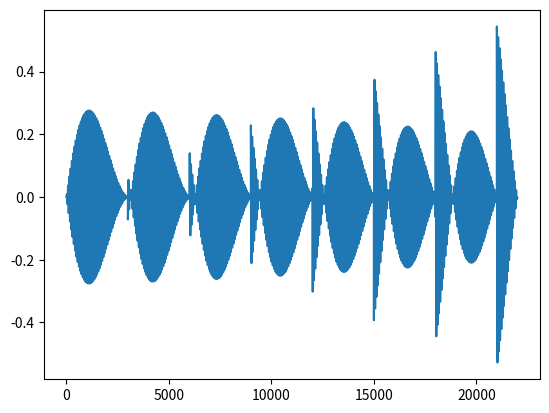
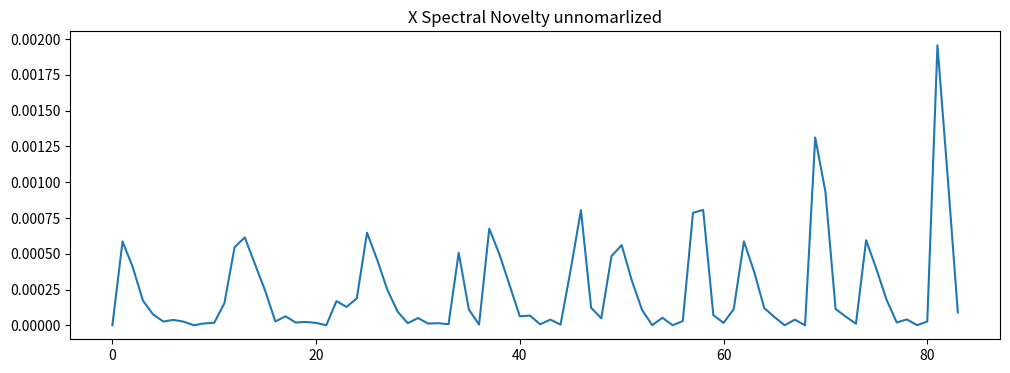
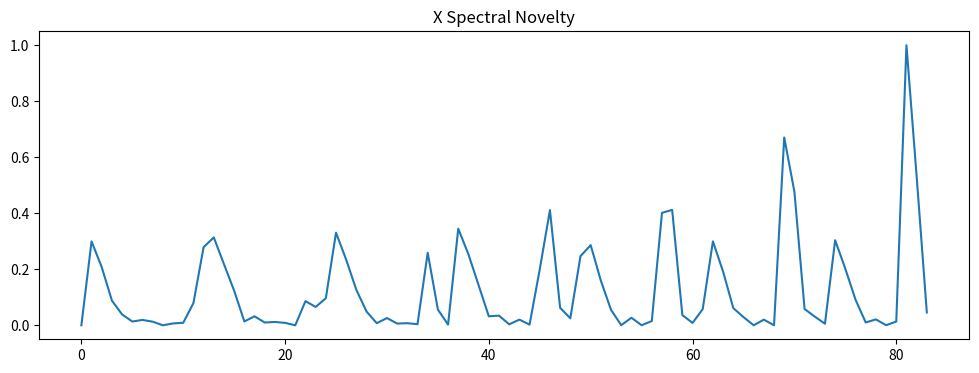
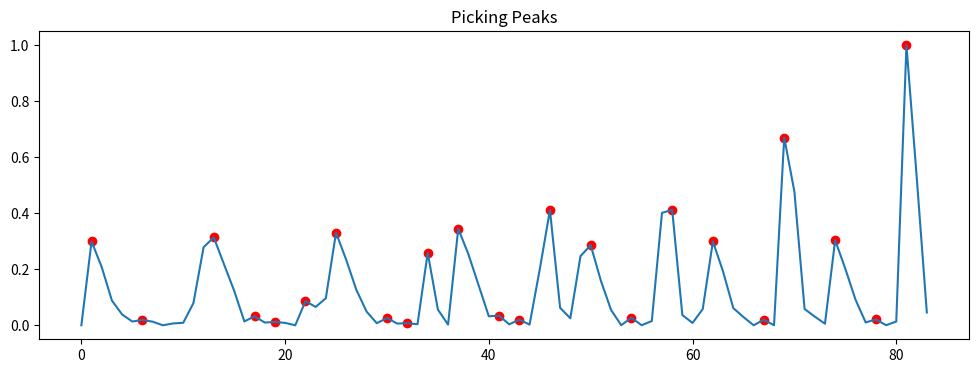
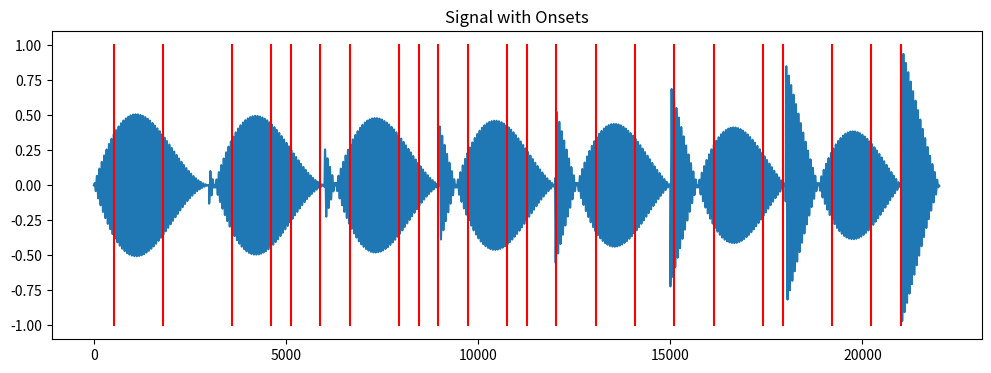

These charts were generated, in order, by the following Python code:
import numpy as np
import matplotlib.pyplot as plt
from scipy.signal import find_peaks

def energy(x):
    return (x @ x) / len(x)

# Half-wave rectification

def rectify(x):
    if(isinstance(x,np.ndarray)):
        return np.maximum(x,np.zeros(len(x)))
    elif(isinstance(x,list)):
        return list(np.maximum(x,np.zeros(len(x))))
    else:
        return max(x,0)



def AmplitudeBasedOnsets(X,window_size=512,overlap=0.5,scale=10,
                         height=None,
                         prominence=None,
                         distance=None,
                         displayAll=True):
    
    N = len(X)
    
    X = X / max(X)       # normalize amplitude

    skip = int((1-overlap)*window_size)
    
    print("skip:",skip)

    num_windows = (N // skip) - 1

    print("num_windows:",num_windows)

    window_locations = skip * np.arange(num_windows)

    print("window_locations:",window_locations)

    X_energy = np.array( [ energy( X[ w : (w+window_size)] ) for w in window_locations ])

    X_energy = np.array(X_energy)

    if(scale == None):
        X_energy_log = X_energy
    else:
        X_energy_log = np.log(1 + scale*X_energy)

    if(displayAll):
        plt.figure(figsize=(12,4))
        plt.title("Log X Energy Signal with scale factor "+str(scale))
        plt.plot(X_energy_log)
        plt.show()

    X_energy_log = np.concatenate([[0],X_energy_log])    

    # Take the discrete differential; watch out, diff transforms array in place

    X_energy_novelty = np.diff(list(X_energy_log)) 
    
    # standardize novelty
    
    X_energy_novelty = X_energy_novelty / max(X_energy_novelty)
    
    if(displayAll):
        plt.figure(figsize=(12,4))
        plt.title("X Energy Novelty")
        plt.plot(X_energy_novelty)
        plt.show()

    X_energy_novelty_rectified = rectify(X_energy_novelty)      
    
    if(displayAll):
        plt.figure(figsize=(12,4))
        plt.title("Rectified X Energy Novelty")
        plt.plot(X_energy_novelty_rectified)
        plt.show()

    # peak picking

    peaks,_ = find_peaks(X_energy_novelty_rectified,
                         height=height,prominence=prominence,distance=distance)  
    
    if(len(peaks)==0):
        print("No peaks found!")
        return (np.array([]), np.zeros(len(X)))
    
    plt.figure(figsize=(12,4))
    plt.title("Picking Peaks")
    plt.plot(peaks, X_energy_novelty_rectified[peaks], "or")
    plt.plot(X_energy_novelty_rectified)
    plt.show()
    
    # peaks are beginning of window, more accurate to make the onsets in the middle
    # of the window, reduces potential error by 1/2y
    
    onsets = peaks*skip + window_size//2

    plt.figure(figsize=(12,4))
    plt.title("Signal with Onsets")
    plt.plot(X)
    for k in range(len(onsets)):
        plt.plot([onsets[k],onsets[k]],[-1,1],color='r')    
    plt.show()



# Apply a moving average smoothing filter to X, starting at index n//2 and ending
# at len(X)-n//2-1, returning a new smoothed array;
    
def movingAverageFilter(X,n=3):    
    Y = np.copy(X)
    for i in range(n//2,len(X)-n//2):
        Y[i] = np.mean(X[i-n//2:i+n//2+1])
    return Y

    
# Replace each X[i] by its difference from the mean of the surrounding
# n points

def subtractMAFilter(X,n=3):
    Y = np.copy(X)
    return Y - movingAverageFilter(X,n)

# Apply a median smoothing filter to X, starting at index n/2 and ending
# at len(X)-n/2-1, returning a new smoothed array;
    
def medianFilter(X,n=3):    
    Y = np.copy(X)
    for i in range(n//2,len(X)-n//2):
        Y[i] = np.median(X[i-n//2:i+n//2+1])
    return Y

# To emphasize peaks, subtract the smoothed curve from the original
    
def subtractMedianFilter(X,n=3):
    Y = np.copy(X)
    return Y - medianFilter(X,n)

# Onset detection using various distance measure, including
# spectral flux from Lerch, p.163
def realFFT(X):
    return 2*abs(np.fft.rfft(X))/len(X) 

def normalize(x):
    return x / np.max(x)
# S is previous spectrum, Sn is next one
from scipy.signal import windows
def spectral_distance(S,Sn,kind='SF2'):      # default will be Lerch, p.163
    if(kind == 'L1'):
        return np.sum(np.abs(Sn-S))
    elif(kind == 'L2'):
        return (np.sum((Sn-S)**2))**0.5
    elif(kind == 'CD'):                     # Correlation Distance:  1 - correlation
        s = np.std(S)                       # must account for spectra with all 0's
        sn = np.std(Sn)
        if(np.isclose(s,0) or np.isclose(sn,0)):
            return 0.0
        else:
            return 1.0 + (((S - np.mean(S)) @ (Sn - np.mean(Sn))) / (len(S) * s * sn))
    elif(kind == 'RL1'):
        return np.sum(np.abs(rectify(Sn-S)))
    elif(kind == 'RL2'):
        return (np.sum((Sn-S)**2))**0.5
    elif(kind == 'SF1'):     # use Lerch, p.163 with L1 norm, following Dixon
        return (np.sum( [ (max(Sn[k]-S[k],0)) for k in range(len(S)) ] )) / len(S)
    elif(kind == 'SF2'):     # use Lerch, p.163 with L2 norm
        return np.sqrt(np.sum( [ (max(Sn[k]-S[k],0)**2) for k in range(len(S)) ] )) / len(S)                
    else:
        return None
    
def SpectralBasedOnsets(X,window_size=512,overlap=0.5,
                        kind = None,     # distance function used, L1, L2, CD, SF1, SF2
                        filtr = None,    # filter applied before peak picking, if any
                        size = 3,        # size of kernel used in filter
                        win = None,      # apply windowing function to window
                        scale=None,      # scale factor for log, None = no log
                        height=None,     # these 3 parameters are for pick_peak,
                        prominence=None, #    any not equal to None will be applied
                        distance=None,
                        displayAll=True):
    
    N = len(X)
    
    X = X / max(X)       # normalize amplitude

    skip = int((1-overlap)*window_size)

    num_windows = (N // skip) - 1

    window_locations = skip * np.arange(num_windows)
    
    if(win == 'hann'):
        W = windows.hann(window_size)
    elif(win == "tri"):
        W = windows.triang(window_size)
    else:
        W = windows.boxcar(window_size)
        
    X_spectrogram = np.array( [ realFFT( W * X[ w : w + window_size ] ) for w in window_locations ])   

    # take the log with scaling factor; if no log transformation, set to None
    
    if(scale == None):
        X_spectrogram_log = X_spectrogram
    else:
        X_spectrogram_log = np.log(1 + scale*X_spectrogram)

    # Difference = Novelty Function

    X_spectral_novelty = np.zeros(num_windows)
    
    for k in range(1,num_windows):           #first value will be 0, length unchanged
       # print(X_spectrogram_log[k-1])
      #  print(X_spectrogram_log[k])
        X_spectral_novelty[k] = spectral_distance(X_spectrogram_log[k-1],X_spectrogram_log[k])
    
    print(X_spectral_novelty)
    
    # normalize spectral novelty function
    if(displayAll):
        plt.figure(figsize=(12,4))
        plt.title("X Spectral Novelty unnomarlized")
        plt.plot(X_spectral_novelty)
        plt.show()
    X_spectral_novelty = normalize(X_spectral_novelty)
    
    if(displayAll):
        plt.figure(figsize=(12,4))
        plt.title("X Spectral Novelty")
        plt.plot(X_spectral_novelty)
        plt.show()


#     Distance functions are always >= 0
#     X_spectral_novelty_rectified = rectify(X_spectral_novelty)      
    
#     if(displayAll):
#         plt.figure(figsize=(12,4))
#         plt.title("Rectified X Spectral Novelty")
#         plt.plot(X_spectral_novelty_rectified)
#         plt.show()
        
    if(filtr != None):
        X_spectral_novelty = filtr(X_spectral_novelty,size)
        if(displayAll):
            plt.figure(figsize=(12,4))
            plt.title("Filtered X Spectral Novelty")
            plt.plot(X_spectral_novelty)
            plt.show()
            
    # peak picking

    peaks,_ = find_peaks(X_spectral_novelty,height=height,prominence=prominence,distance=distance)   # this works pretty well

    if(len(peaks)==0):
        print("No peaks found!")
        return (np.array([]), np.zeros(len(X)))
    
    plt.figure(figsize=(12,4))
    plt.title("Picking Peaks")
    plt.plot(peaks, X_spectral_novelty[peaks], "or")
    plt.plot(X_spectral_novelty)
    plt.show()

    # peaks are beginning of window, more accurate to make the onsets in the middle
    # of the window, reduces potential error by 1/2
    
    onsets = peaks*skip + window_size//2

    plt.figure(figsize=(12,4))
    plt.title("Signal with Onsets")
    plt.plot(X)
    for k in range(len(onsets)):
        plt.plot([onsets[k],onsets[k]],[-1,1],color='r')    
    plt.show()


x = np.asarray([np.sin(i/10) for i in range(22000)])
y = np.asarray([np.sin(i/1000) for i in range(22000)])
c = np.asarray([np.sin(0.5+i/100000) for i in range(22000)])
c2= np.asarray([ ((3000-int(i%3000) ) / 3000)   for i in range(22000)])
x = x*y*c*c2
plt.plot(x)
plt.show()

#AmplitudeBasedOnsets(x)
SpectralBasedOnsets(x)

